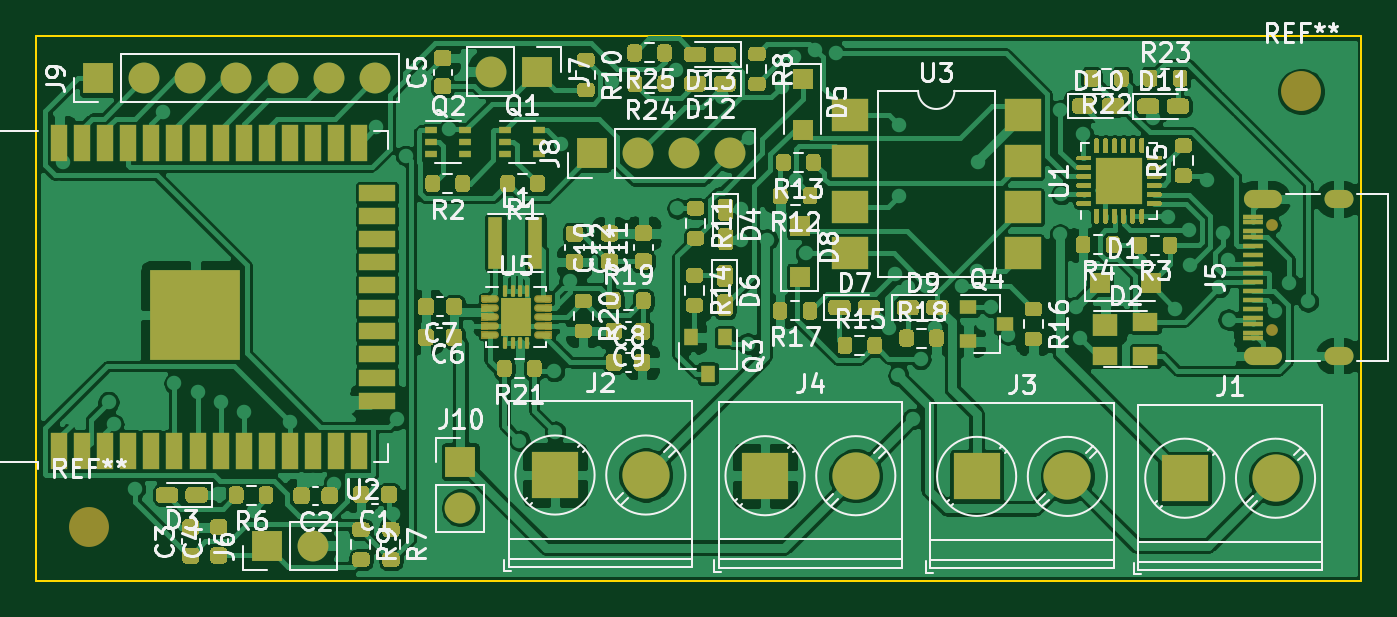
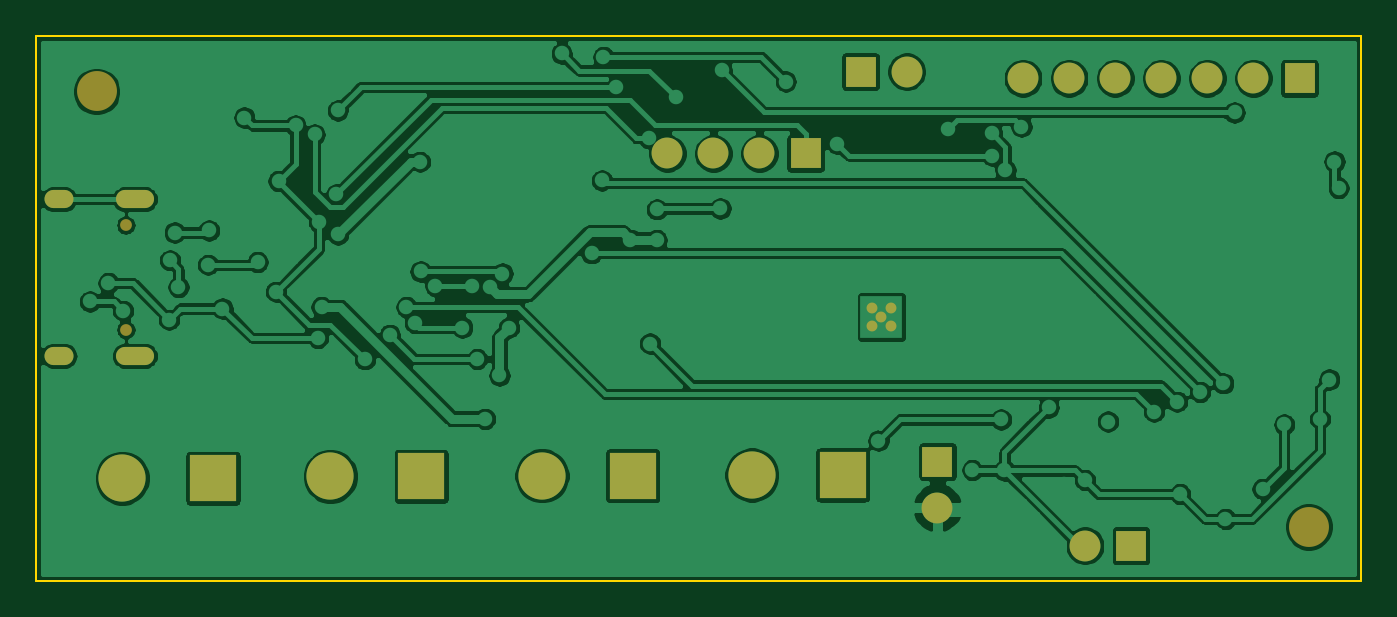
Circuit board: 9 layer files. Board 73.0 x 30.0 mm.
- bottom_copper: Bluetooth_ignite_receiver-B_Cu.gbr (159248 bytes)
- bottom_mask: Bluetooth_ignite_receiver-B_Mask.gbr (2002 bytes)
- paste: Bluetooth_ignite_receiver-B_Paste.gbr (476 bytes)
- bottom_silk: Bluetooth_ignite_receiver-B_SilkS.gbr (477 bytes)
- outline: Bluetooth_ignite_receiver-Edge_Cuts.gbr (706 bytes)
- top_copper: Bluetooth_ignite_receiver-F_Cu.gbr (262037 bytes)
- top_mask: Bluetooth_ignite_receiver-F_Mask.gbr (49081 bytes)
- paste: Bluetooth_ignite_receiver-F_Paste.gbr (45841 bytes)
- top_silk: Bluetooth_ignite_receiver-F_SilkS.gbr (68033 bytes)

=== bottom_copper: Bluetooth_ignite_receiver-B_Cu.gbr (159248 bytes, source omitted) ===
=== bottom_mask: Bluetooth_ignite_receiver-B_Mask.gbr ===
%TF.GenerationSoftware,KiCad,Pcbnew,(5.1.9)-1*%
%TF.CreationDate,2021-11-09T18:36:26+00:00*%
%TF.ProjectId,Bluetooth_ignite_receiver,426c7565-746f-46f7-9468-5f69676e6974,rev?*%
%TF.SameCoordinates,Original*%
%TF.FileFunction,Soldermask,Bot*%
%TF.FilePolarity,Negative*%
%FSLAX46Y46*%
G04 Gerber Fmt 4.6, Leading zero omitted, Abs format (unit mm)*
G04 Created by KiCad (PCBNEW (5.1.9)-1) date 2021-11-09 18:36:26*
%MOMM*%
%LPD*%
G01*
G04 APERTURE LIST*
%ADD10C,2.200000*%
%ADD11O,1.700000X1.700000*%
%ADD12R,1.700000X1.700000*%
%ADD13C,0.650000*%
%ADD14O,1.600000X1.000000*%
%ADD15O,2.100000X1.000000*%
%ADD16C,2.600000*%
%ADD17R,2.600000X2.600000*%
%ADD18C,0.600000*%
G04 APERTURE END LIST*
D10*
%TO.C,REF\u002A\u002A*%
X146265900Y-78384400D03*
%TD*%
%TO.C,REF\u002A\u002A*%
X79476600Y-102362000D03*
%TD*%
D11*
%TO.C,J10*%
X99936300Y-101320600D03*
D12*
X99936300Y-98780600D03*
%TD*%
D11*
%TO.C,J9*%
X95224600Y-77660500D03*
X92684600Y-77660500D03*
X90144600Y-77660500D03*
X87604600Y-77660500D03*
X85064600Y-77660500D03*
X82524600Y-77660500D03*
D12*
X79984600Y-77660500D03*
%TD*%
D11*
%TO.C,J8*%
X114820700Y-81800700D03*
X112280700Y-81800700D03*
X109740700Y-81800700D03*
D12*
X107200700Y-81800700D03*
%TD*%
D13*
%TO.C,J5*%
X144651500Y-91523300D03*
X144651500Y-85743300D03*
D14*
X148331500Y-84313300D03*
X148331500Y-92953300D03*
D15*
X144151500Y-84313300D03*
X144151500Y-92953300D03*
%TD*%
D16*
%TO.C,J4*%
X121725700Y-99555300D03*
D17*
X116725700Y-99555300D03*
%TD*%
D16*
%TO.C,J3*%
X133384300Y-99593400D03*
D17*
X128384300Y-99593400D03*
%TD*%
D16*
%TO.C,J2*%
X110156000Y-99517200D03*
D17*
X105156000Y-99517200D03*
%TD*%
D16*
%TO.C,J1*%
X144852400Y-99695000D03*
D17*
X139852400Y-99695000D03*
%TD*%
D11*
%TO.C,J7*%
X101625400Y-77292200D03*
D12*
X104165400Y-77292200D03*
%TD*%
D11*
%TO.C,J6*%
X91808300Y-103416100D03*
D12*
X89268300Y-103416100D03*
%TD*%
D18*
%TO.C,U5*%
X103522400Y-91305000D03*
X102522400Y-91305000D03*
X103522400Y-90305000D03*
X102522400Y-90305000D03*
X103022400Y-90805000D03*
%TD*%
M02*

=== paste: Bluetooth_ignite_receiver-B_Paste.gbr ===
%TF.GenerationSoftware,KiCad,Pcbnew,(5.1.9)-1*%
%TF.CreationDate,2021-11-09T18:36:26+00:00*%
%TF.ProjectId,Bluetooth_ignite_receiver,426c7565-746f-46f7-9468-5f69676e6974,rev?*%
%TF.SameCoordinates,Original*%
%TF.FileFunction,Paste,Bot*%
%TF.FilePolarity,Positive*%
%FSLAX46Y46*%
G04 Gerber Fmt 4.6, Leading zero omitted, Abs format (unit mm)*
G04 Created by KiCad (PCBNEW (5.1.9)-1) date 2021-11-09 18:36:26*
%MOMM*%
%LPD*%
G01*
G04 APERTURE LIST*
G04 APERTURE END LIST*
M02*

=== bottom_silk: Bluetooth_ignite_receiver-B_SilkS.gbr ===
%TF.GenerationSoftware,KiCad,Pcbnew,(5.1.9)-1*%
%TF.CreationDate,2021-11-09T18:36:26+00:00*%
%TF.ProjectId,Bluetooth_ignite_receiver,426c7565-746f-46f7-9468-5f69676e6974,rev?*%
%TF.SameCoordinates,Original*%
%TF.FileFunction,Legend,Bot*%
%TF.FilePolarity,Positive*%
%FSLAX46Y46*%
G04 Gerber Fmt 4.6, Leading zero omitted, Abs format (unit mm)*
G04 Created by KiCad (PCBNEW (5.1.9)-1) date 2021-11-09 18:36:26*
%MOMM*%
%LPD*%
G01*
G04 APERTURE LIST*
G04 APERTURE END LIST*
M02*

=== outline: Bluetooth_ignite_receiver-Edge_Cuts.gbr ===
%TF.GenerationSoftware,KiCad,Pcbnew,(5.1.9)-1*%
%TF.CreationDate,2021-11-09T18:36:26+00:00*%
%TF.ProjectId,Bluetooth_ignite_receiver,426c7565-746f-46f7-9468-5f69676e6974,rev?*%
%TF.SameCoordinates,Original*%
%TF.FileFunction,Profile,NP*%
%FSLAX46Y46*%
G04 Gerber Fmt 4.6, Leading zero omitted, Abs format (unit mm)*
G04 Created by KiCad (PCBNEW (5.1.9)-1) date 2021-11-09 18:36:26*
%MOMM*%
%LPD*%
G01*
G04 APERTURE LIST*
%TA.AperFunction,Profile*%
%ADD10C,0.100000*%
%TD*%
G04 APERTURE END LIST*
D10*
X149584200Y-75337100D02*
X149584200Y-105337100D01*
X76584200Y-105337100D02*
X149584200Y-105337100D01*
X76584200Y-105337100D02*
X76584200Y-75337100D01*
X149584200Y-75337100D02*
X76584200Y-75337100D01*
M02*

=== top_copper: Bluetooth_ignite_receiver-F_Cu.gbr (262037 bytes, source omitted) ===
=== top_mask: Bluetooth_ignite_receiver-F_Mask.gbr (49081 bytes, source omitted) ===
=== paste: Bluetooth_ignite_receiver-F_Paste.gbr (45841 bytes, source omitted) ===
=== top_silk: Bluetooth_ignite_receiver-F_SilkS.gbr (68033 bytes, source omitted) ===
